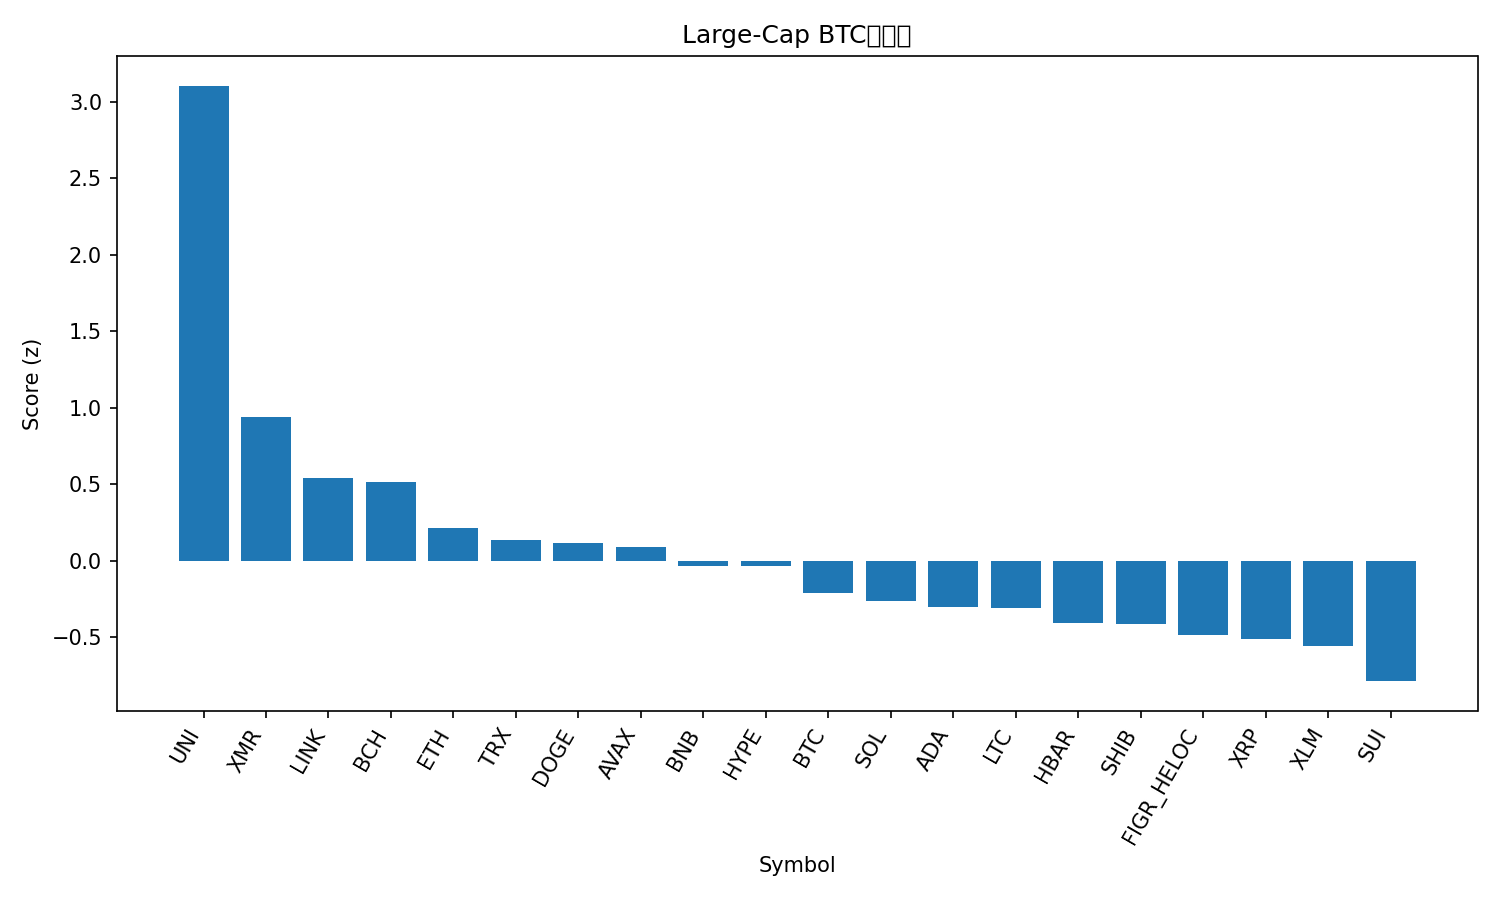

Values plotted in this chart, from the file beside it:
rank, name, symbol, price_btc, price_usd, pct_1h_btc, pct_24h_btc, pct_7d_btc, market_cap_rank, market_cap_usd, volume_usd, score
1, Uniswap, UNI, 8.134e-05, 7.81, 2.317, 4.45, 40.98, 35, 4918881858, 556547238, 3.103
2, Monero, XMR, 0.004459, 427.8, 0.6605, 2.564, 5.474, 28, 7865989288, 251206399, 0.9388
3, Chainlink, LINK, 0.0001488, 14.28, 0.415, 2.03, -0.501, 20, 9958467585, 414036728, 0.5435
4, Bitcoin Cash, BCH, 0.005239, 502.7, 0.2696, 1.873, 7.926, 19, 10040658269, 238376683, 0.5162
5, Ethereum, ETH, 0.03347, 3211, 0.03217, 1.646, 0.06215, 2, 387629437043, 18651244761, 0.2165
6, TRON, TRX, 3.1e-06, 0.2973, -0.1161, 1.401, 8.831, 8, 28166441937, 554935485, 0.1324
7, Dogecoin, DOGE, 1.71e-06, 0.1637, 0.2171, 0.9057, -0.3781, 10, 24859163481, 1062272178, 0.1183
8, Avalanche, AVAX, 0.0001634, 15.68, 0.1926, 0.9855, -2.298, 31, 6732712139, 257084418, 0.09246
9, BNB, BNB, 0.009827, 942.9, -0.07759, 1.052, 1.25, 5, 129807591073, 1206647948, -0.03289
10, Hyperliquid, HYPE, 0.0004086, 39.2, 0.05107, 0.5399, 3.829, 18, 10606409101, 215266239, -0.03742
11, Bitcoin, BTC, 1.0, 95944, 0.0, 0.0, 0.0, 1, 1913784460589, 49037067770, -0.2111
12, Solana, SOL, 0.001479, 141.9, 0.07389, 0.04319, -4.95, 6, 78691206550, 3372234777, -0.2627
13, Cardano, ADA, 5.25e-06, 0.5035, 0.2872, -0.7365, -4.16, 11, 18431429287, 582104993, -0.3036
14, Litecoin, LTC, 0.001059, 101.6, 0.02067, -0.5852, 6.301, 29, 7784742435, 865600635, -0.3101
15, Hedera, HBAR, 1.62e-06, 0.155, 0.2402, -1.06, -3.288, 32, 6588965353, 177335261, -0.4086
16, Shiba Inu, SHIB, 9.5333e-11, 9.15e-06, -0.1648, -0.09873, -0.5236, 34, 5393231324, 114767073, -0.4159
17, Figure Heloc, FIGR_HELOC, 1.07e-05, 1.027, -0.1163, -0.7728, 4.179, 12, 13984297001, 109521577, -0.4874
18, XRP, XRP, 2.356e-05, 2.26, -0.2607, -0.5149, 4.638, 4, 136171325140, 2841677271, -0.5127
19, Stellar, XLM, 2.72e-06, 0.2611, -0.07459, -0.9338, -0.172, 23, 8410105928, 105032097, -0.5591
20, Sui, SUI, 1.832e-05, 1.76, -0.2849, -0.688, -10.22, 33, 6484324254, 525066544, -0.7863
21, Zcash, ZEC, 0.007109, 681.5, -1.959, -0.3366, 25.55, 17, 10993757762, 2554639304, -1.396
